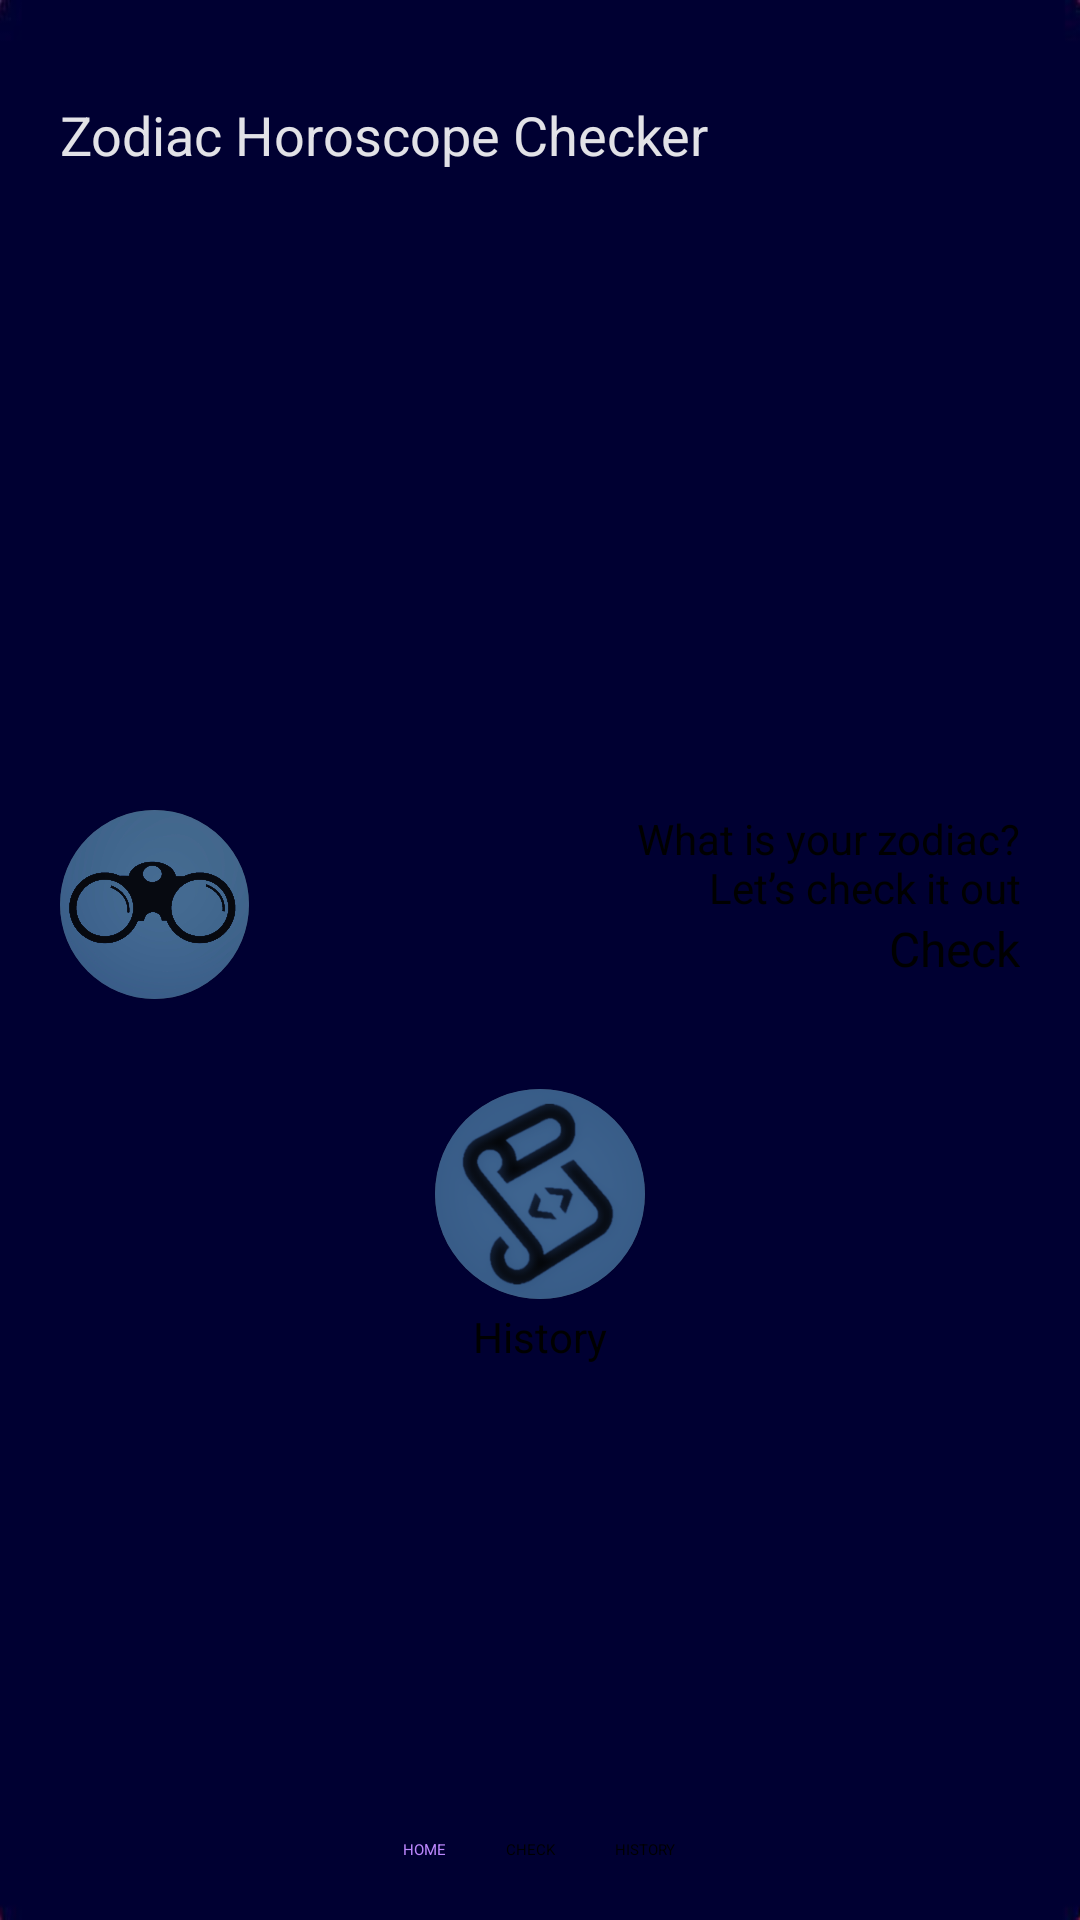

Android layout source for this screen:
<!-- AndroidManifest.xml: application theme Theme.ZodiacHoroscopes -->
<!-- res/layout/activity_main_page.xml -->
<?xml version="1.0" encoding="utf-8"?>
<androidx.constraintlayout.widget.ConstraintLayout xmlns:android="http://schemas.android.com/apk/res/android"
    xmlns:app="http://schemas.android.com/apk/res-auto"
    xmlns:tools="http://schemas.android.com/tools"
    android:layout_width="match_parent"
    android:layout_height="match_parent"
    android:padding="20dp"
    android:background="@drawable/bg"
    tools:context=".MainPage">

    <LinearLayout
        android:layout_width="match_parent"
        android:layout_height="match_parent"
        android:orientation="vertical"
        tools:ignore="MissingConstraints">

        <LinearLayout
            android:layout_width="match_parent"
            android:layout_height="50dp"
            android:orientation="horizontal">

            <TextView
                android:id="@+id/header_text"
                android:layout_width="300dp"
                android:layout_height="match_parent"
                android:gravity="center_vertical"
                android:text="@string/header"
                android:textColor="@color/grey_opa_90"
                android:textSize="18sp"/>
        </LinearLayout>

        <androidx.cardview.widget.CardView
            android:id="@+id/img_header"
            android:layout_width="wrap_content"
            android:layout_height="180dp"
            app:cardCornerRadius="8dp">

            <ImageView
                android:layout_width="match_parent"
                android:layout_height="match_parent"
                android:src="@drawable/header_img"
                android:contentDescription="@string/img_header_icon" />

        </androidx.cardview.widget.CardView>

        <LinearLayout
            android:layout_width="match_parent"
            android:layout_height="wrap_content"
            android:layout_marginTop="20dp"
            android:orientation="horizontal">

            <androidx.cardview.widget.CardView
                android:layout_width="wrap_content"
                android:layout_height="wrap_content"
                android:layout_marginEnd="2dp"
                app:cardCornerRadius="50dp"
                android:layout_gravity="center">

                <ImageView
                    android:layout_width="63dp"
                    android:layout_height="63dp"
                    android:src="@drawable/binocular"
                    android:contentDescription="@string/img_header_icon" />

            </androidx.cardview.widget.CardView>

            <LinearLayout
                android:layout_width="match_parent"
                android:layout_height="wrap_content"
                android:orientation="vertical">

                <TextView
                    android:id="@+id/check_description"
                    android:layout_width="match_parent"
                    android:layout_height="wrap_content"
                    android:text="@string/check_desc"
                    android:textSize="14sp"
                    android:textAlignment="textEnd"/>

                <Button
                    android:id="@+id/check_button"
                    android:layout_width="wrap_content"
                    android:layout_height="wrap_content"
                    android:text="@string/check_button"
                    android:textSize="16sp"
                    android:layout_gravity="end"
                    android:onClick="checkZodiac"
                    tools:ignore="UsingOnClickInXml" />

            </LinearLayout>

        </LinearLayout>

        <LinearLayout
            android:layout_width="match_parent"
            android:layout_height="wrap_content"
            android:layout_marginTop="30dp"
            android:orientation="vertical">


            <androidx.cardview.widget.CardView
                android:layout_width="wrap_content"
                android:layout_height="wrap_content"
                app:cardCornerRadius="50dp"
                android:layout_gravity="center">

                <ImageView
                    android:layout_width="70dp"
                    android:layout_height="70dp"
                    android:src="@drawable/history"
                    android:contentDescription="@string/img_header_icon" />
            </androidx.cardview.widget.CardView>

            <Button
                android:layout_width="wrap_content"
                android:layout_height="wrap_content"
                android:layout_marginTop="3dp"
                android:layout_gravity="center"
                android:text="@string/history_button"
                android:textSize="14sp"
                android:onClick="showHistory"
                tools:ignore="UsingOnClickInXml" />

        </LinearLayout>

        <LinearLayout
            android:layout_width="match_parent"
            android:layout_height="match_parent"
            android:orientation="horizontal"
            android:gravity="center_horizontal"
            android:layout_gravity="bottom">

            <TextView
                android:id="@+id/home_nav"
                android:layout_width="wrap_content"
                android:layout_height="wrap_content"
                android:layout_gravity="bottom"
                android:text="@string/homepage"
                android:textColor="@color/purple_200"/>

            <TextView
                android:id="@+id/check_nav"
                android:layout_width="wrap_content"
                android:layout_height="wrap_content"
                android:layout_gravity="bottom"
                android:layout_marginHorizontal="20dp"
                android:text="@string/checkpage"
                android:onClick="checkZodiac"
                tools:ignore="UsingOnClickInXml" />

            <TextView
                android:id="@+id/history_nav"
                android:layout_width="wrap_content"
                android:layout_height="wrap_content"
                android:layout_gravity="bottom"
                android:text="@string/historypage"
                android:onClick="showHistory"
                tools:ignore="UsingOnClickInXml"/>
        </LinearLayout>

    </LinearLayout>
</androidx.constraintlayout.widget.ConstraintLayout>
<!-- resources referenced by this layout -->
<resources>
  <color name="grey_opa_90">#E6FBFBFB</color>
  <color name="purple_200">#FFBB86FC</color>
  <!-- drawable bg: jpg bitmap (drawable, 10388 bytes) -->
  <!-- drawable binocular: jpg bitmap (drawable, 518974 bytes) -->
  <!-- drawable history: png bitmap (drawable, 39018 bytes) -->
  <string name="check_button">Check</string>
  <string name="check_desc">What is your zodiac?\n
          Let’s check it out</string>
  <string name="checkpage">CHECK</string>
  <string name="header">Zodiac Horoscope Checker</string>
  <string name="history_button">History</string>
  <string name="historypage">HISTORY</string>
  <string name="homepage">HOME</string>
  <string name="img_header_icon">Header image</string>
  <style name="Theme.ZodiacHoroscopes" parent="Theme.MaterialComponents.DayNight.DarkActionBar">
          
          <item name="colorPrimary">@color/purple_200</item>
          <item name="colorPrimaryVariant">@color/purple_700</item>
          <item name="colorOnPrimary">@color/black</item>
          
          <item name="colorSecondary">@color/teal_200</item>
          <item name="colorSecondaryVariant">@color/teal_200</item>
          <item name="colorOnSecondary">@color/black</item>
          
          <item name="android:statusBarColor" tools:targetApi="l">?attr/colorPrimaryVariant</item>
          
      </style>
  <color name="purple_700">#FF3700B3</color>
  <color name="black">#FF000000</color>
  <color name="teal_200">#FF03DAC5</color>
</resources>
